5-way image classification set "Durian_Leaf_Diseases" from GitHub (tmai110605/DurianLeafDisease); label vocabulary: algal, allocaridara attack, blight, healthy, phomopsis.

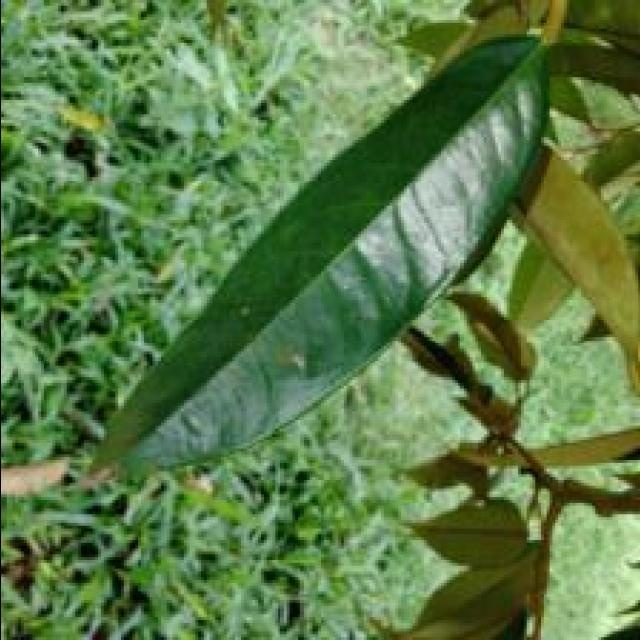
Label: algal

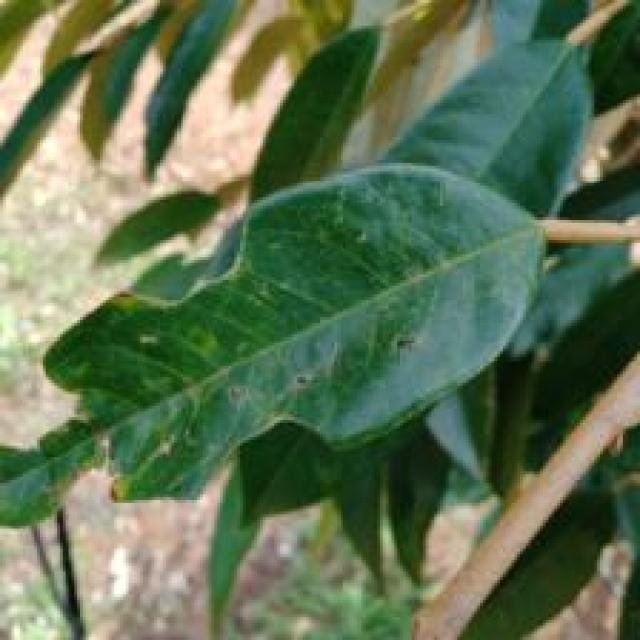
Label: allocaridara attack

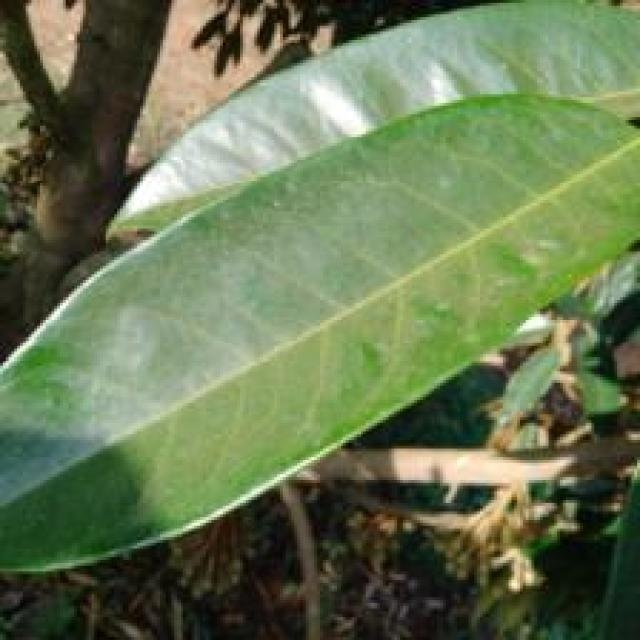
Label: healthy

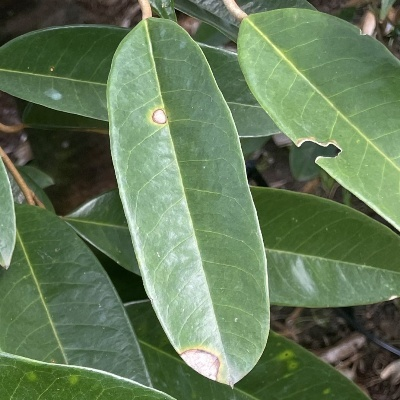
Label: phomopsis

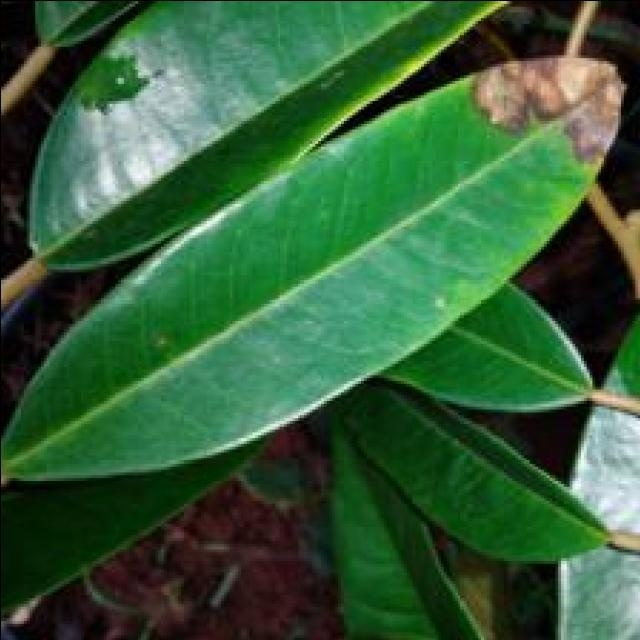
Label: blight

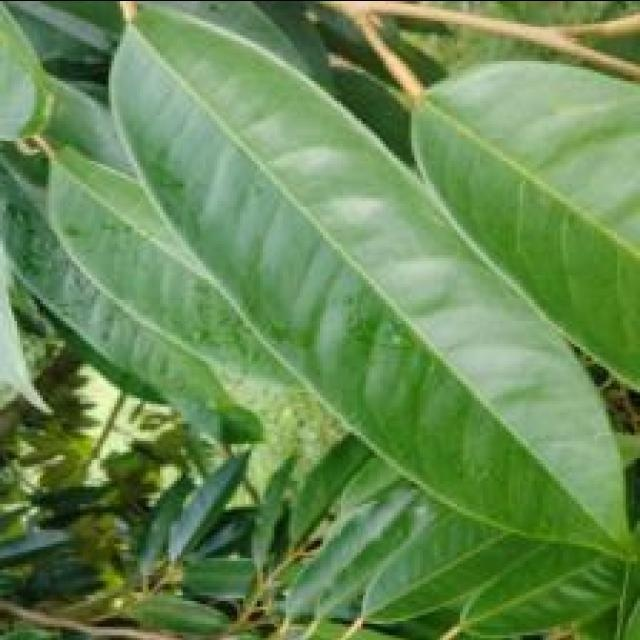
Label: healthy
